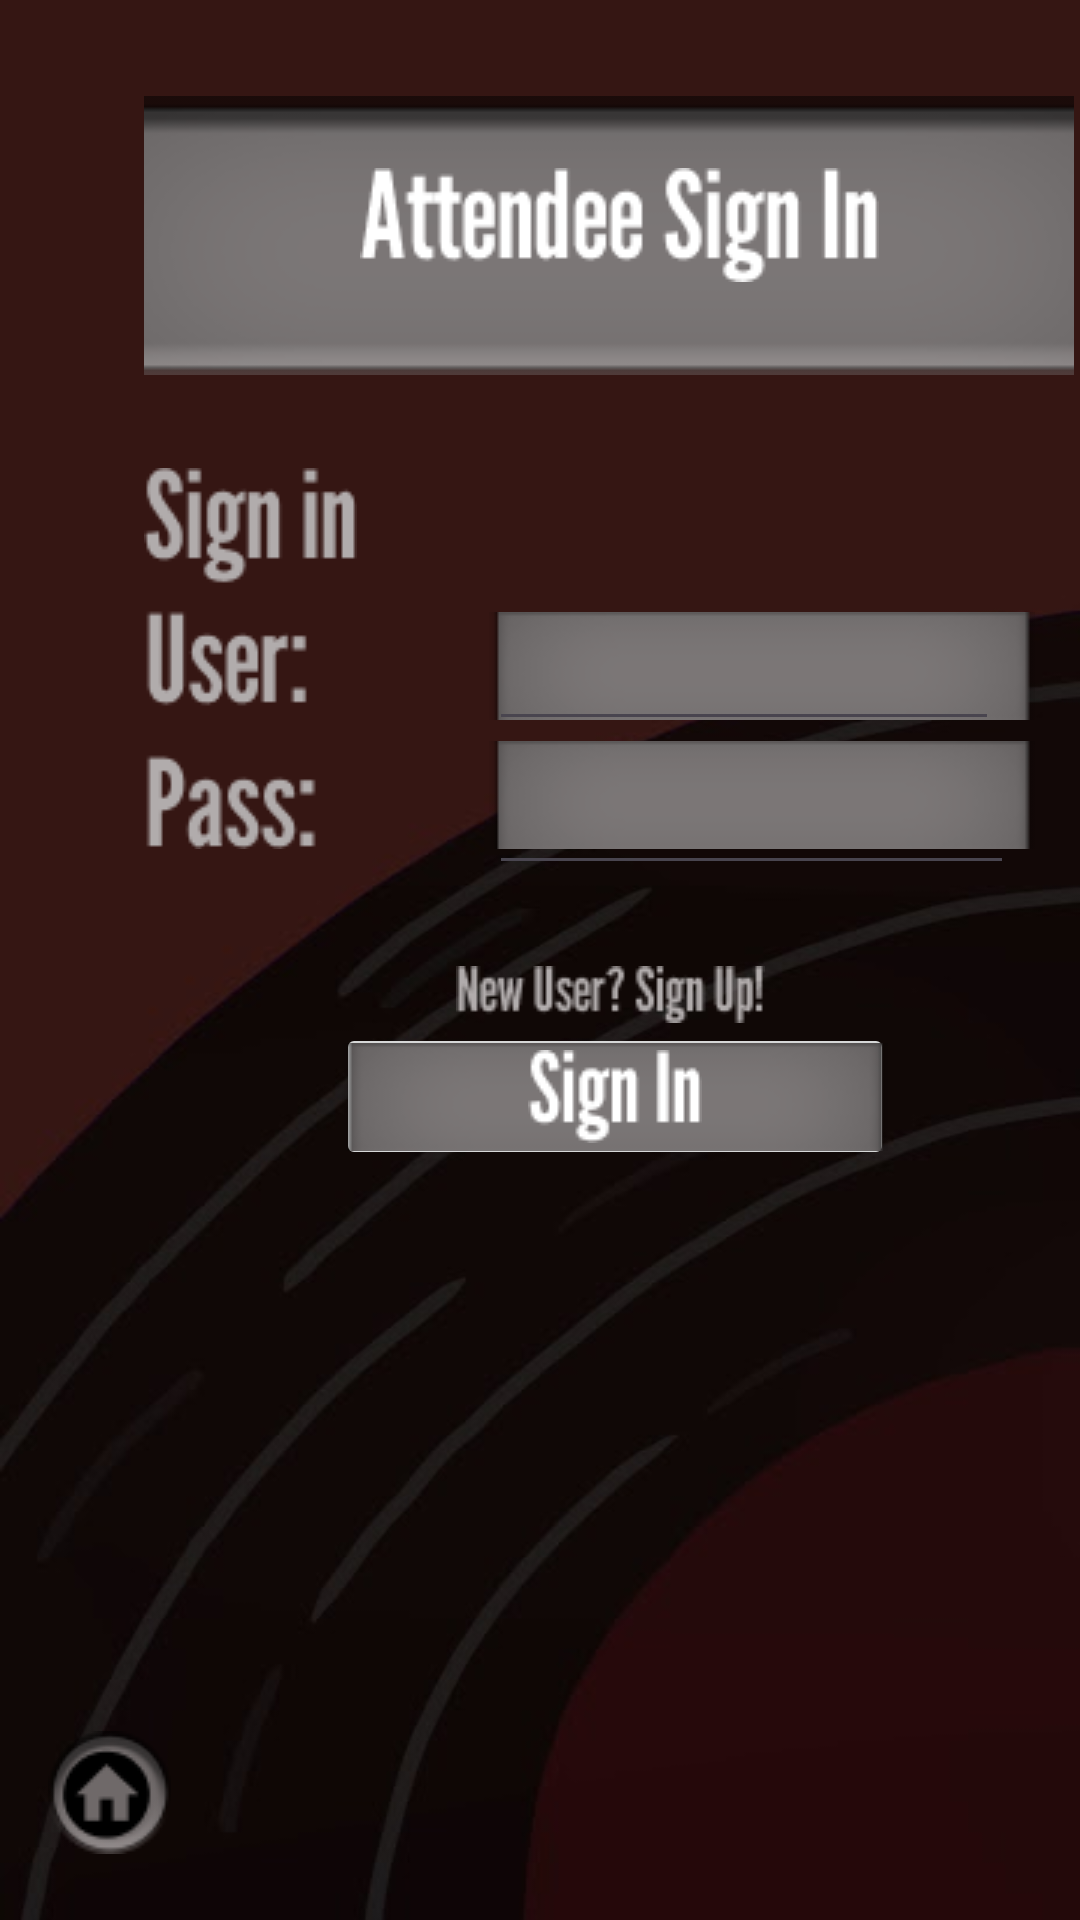

Layout XML and referenced resources for this Android screen:
<!-- AndroidManifest.xml: application theme Theme.CIS183_DJSongSearch -->
<!-- res/layout/activity_attendee_sign_in.xml -->
<?xml version="1.0" encoding="utf-8"?>
<androidx.constraintlayout.widget.ConstraintLayout xmlns:android="http://schemas.android.com/apk/res/android"
    xmlns:app="http://schemas.android.com/apk/res-auto"
    xmlns:tools="http://schemas.android.com/tools"
    android:layout_width="match_parent"
    android:layout_height="match_parent"
    android:background="@drawable/background"
    tools:context=".AttendeeSignIn">

    <ImageButton
        android:id="@+id/btn_v_asi_home"
        android:layout_width="wrap_content"
        android:layout_height="wrap_content"
        android:layout_marginStart="16dp"
        android:layout_marginEnd="33dp"
        android:layout_marginBottom="22dp"
        android:background="@android:drawable/presence_invisible"
        app:layout_constraintBottom_toBottomOf="parent"
        app:layout_constraintEnd_toStartOf="@+id/imageView17"
        app:layout_constraintStart_toStartOf="parent"
        app:srcCompat="@drawable/ellipse_9" />

    <ImageView
        android:id="@+id/imageView25"
        android:layout_width="wrap_content"
        android:layout_height="wrap_content"
        android:layout_marginStart="20dp"
        android:layout_marginBottom="24dp"
        app:layout_constraintBottom_toBottomOf="parent"
        app:layout_constraintStart_toStartOf="parent"
        app:srcCompat="@drawable/home_circle_icon_137496_8" />

    <ImageView
        android:id="@+id/imageView6"
        android:layout_width="wrap_content"
        android:layout_height="wrap_content"
        android:layout_marginStart="48dp"
        android:layout_marginTop="32dp"
        app:layout_constraintStart_toStartOf="parent"
        app:layout_constraintTop_toTopOf="parent"
        app:srcCompat="@drawable/rectangle_1" />

    <ImageView
        android:id="@+id/imageView15"
        android:layout_width="wrap_content"
        android:layout_height="wrap_content"
        android:layout_marginStart="120dp"
        android:layout_marginTop="56dp"
        app:layout_constraintStart_toStartOf="parent"
        app:layout_constraintTop_toTopOf="parent"
        app:srcCompat="@drawable/attendee_sign_in" />

    <ImageView
        android:id="@+id/imageView18"
        android:layout_width="wrap_content"
        android:layout_height="wrap_content"
        android:layout_marginStart="48dp"
        android:layout_marginTop="31dp"
        app:layout_constraintStart_toStartOf="parent"
        app:layout_constraintTop_toBottomOf="@+id/imageView6"
        app:srcCompat="@drawable/sign_in_user__pass_" />

    <ImageView
        android:id="@+id/imageView22"
        android:layout_width="wrap_content"
        android:layout_height="wrap_content"
        android:layout_marginStart="44dp"
        android:layout_marginTop="79dp"
        app:layout_constraintStart_toEndOf="@+id/imageView18"
        app:layout_constraintTop_toBottomOf="@+id/imageView6"
        app:srcCompat="@drawable/rectangle_14" />

    <ImageView
        android:id="@+id/imageView23"
        android:layout_width="wrap_content"
        android:layout_height="wrap_content"
        android:layout_marginStart="44dp"
        android:layout_marginTop="122dp"
        app:layout_constraintStart_toEndOf="@+id/imageView18"
        app:layout_constraintTop_toBottomOf="@+id/imageView6"
        app:srcCompat="@drawable/rectangle_14" />

    <ImageButton
        android:id="@+id/btn_v_asi_signIn"
        android:layout_width="186dp"
        android:layout_height="49dp"
        android:layout_marginStart="112dp"
        app:layout_constraintStart_toStartOf="parent"
        app:layout_constraintTop_toBottomOf="@+id/btn_v_asi_signUp"
        app:srcCompat="@drawable/rectangle_14" />

    <ImageButton
        android:id="@+id/btn_v_asi_signUp"
        android:layout_width="wrap_content"
        android:layout_height="wrap_content"
        android:layout_marginStart="152dp"
        android:layout_marginTop="39dp"
        android:background="@android:drawable/menuitem_background"
        app:layout_constraintStart_toStartOf="parent"
        app:layout_constraintTop_toBottomOf="@+id/imageView23"
        app:srcCompat="@drawable/new_user__sign_up_" />

    <ImageView
        android:id="@+id/imageView24"
        android:layout_width="wrap_content"
        android:layout_height="wrap_content"
        android:layout_marginStart="176dp"
        android:layout_marginTop="9dp"
        app:layout_constraintStart_toStartOf="parent"
        app:layout_constraintTop_toBottomOf="@+id/btn_v_asi_signUp"
        app:srcCompat="@drawable/sign_in" />

    <EditText
        android:id="@+id/et_v_asi_uName"
        android:layout_width="170dp"
        android:layout_height="43dp"
        android:layout_marginStart="44dp"
        android:layout_marginTop="79dp"
        android:ems="10"
        android:inputType="text"
        android:textColor="#FFFFFF"
        android:textSize="24sp"
        android:textStyle="bold"
        app:layout_constraintStart_toEndOf="@+id/imageView18"
        app:layout_constraintTop_toBottomOf="@+id/imageView6" />

    <TextView
        android:id="@+id/tv_v_asi_error"
        android:layout_width="wrap_content"
        android:layout_height="wrap_content"
        android:layout_marginStart="108dp"
        android:layout_marginTop="20dp"
        android:text="Invalid Username or Password"
        android:textColor="@color/design_default_color_error"
        android:textStyle="bold"
        android:visibility="invisible"
        app:layout_constraintStart_toStartOf="parent"
        app:layout_constraintTop_toBottomOf="@+id/btn_v_asi_signIn" />

    <EditText
        android:id="@+id/et_v_asi_pass"
        android:layout_width="175dp"
        android:layout_height="48dp"
        android:layout_marginStart="44dp"
        android:layout_marginTop="122dp"
        android:ems="10"
        android:inputType="textPassword"
        android:textColor="#FFFFFF"
        android:textSize="24sp"
        android:textStyle="bold"
        app:layout_constraintStart_toEndOf="@+id/imageView18"
        app:layout_constraintTop_toBottomOf="@+id/imageView6" />

</androidx.constraintlayout.widget.ConstraintLayout>
<!-- resources referenced by this layout -->
<resources>
  <!-- drawable attendee_sign_in: png bitmap (drawable, 1963 bytes) -->
  <!-- drawable background: jpg bitmap (drawable, 13271 bytes) -->
  <!-- drawable ellipse_9: png bitmap (drawable, 2019 bytes) -->
  <!-- drawable home_circle_icon_137496_8: png bitmap (drawable, 570 bytes) -->
  <!-- drawable new_user__sign_up_: png bitmap (drawable, 1892 bytes) -->
  <!-- drawable rectangle_1: png bitmap (drawable, 2966 bytes) -->
  <!-- drawable rectangle_14: png bitmap (drawable, 1545 bytes) -->
  <!-- drawable sign_in: png bitmap (drawable, 832 bytes) -->
  <!-- drawable sign_in_user__pass_: png bitmap (drawable, 3479 bytes) -->
  <style name="Theme.CIS183_DJSongSearch" parent="Base.Theme.CIS183_DJSongSearch" />
  <style name="Base.Theme.CIS183_DJSongSearch" parent="Theme.Material3.DayNight.NoActionBar">
          
          
      </style>
</resources>
